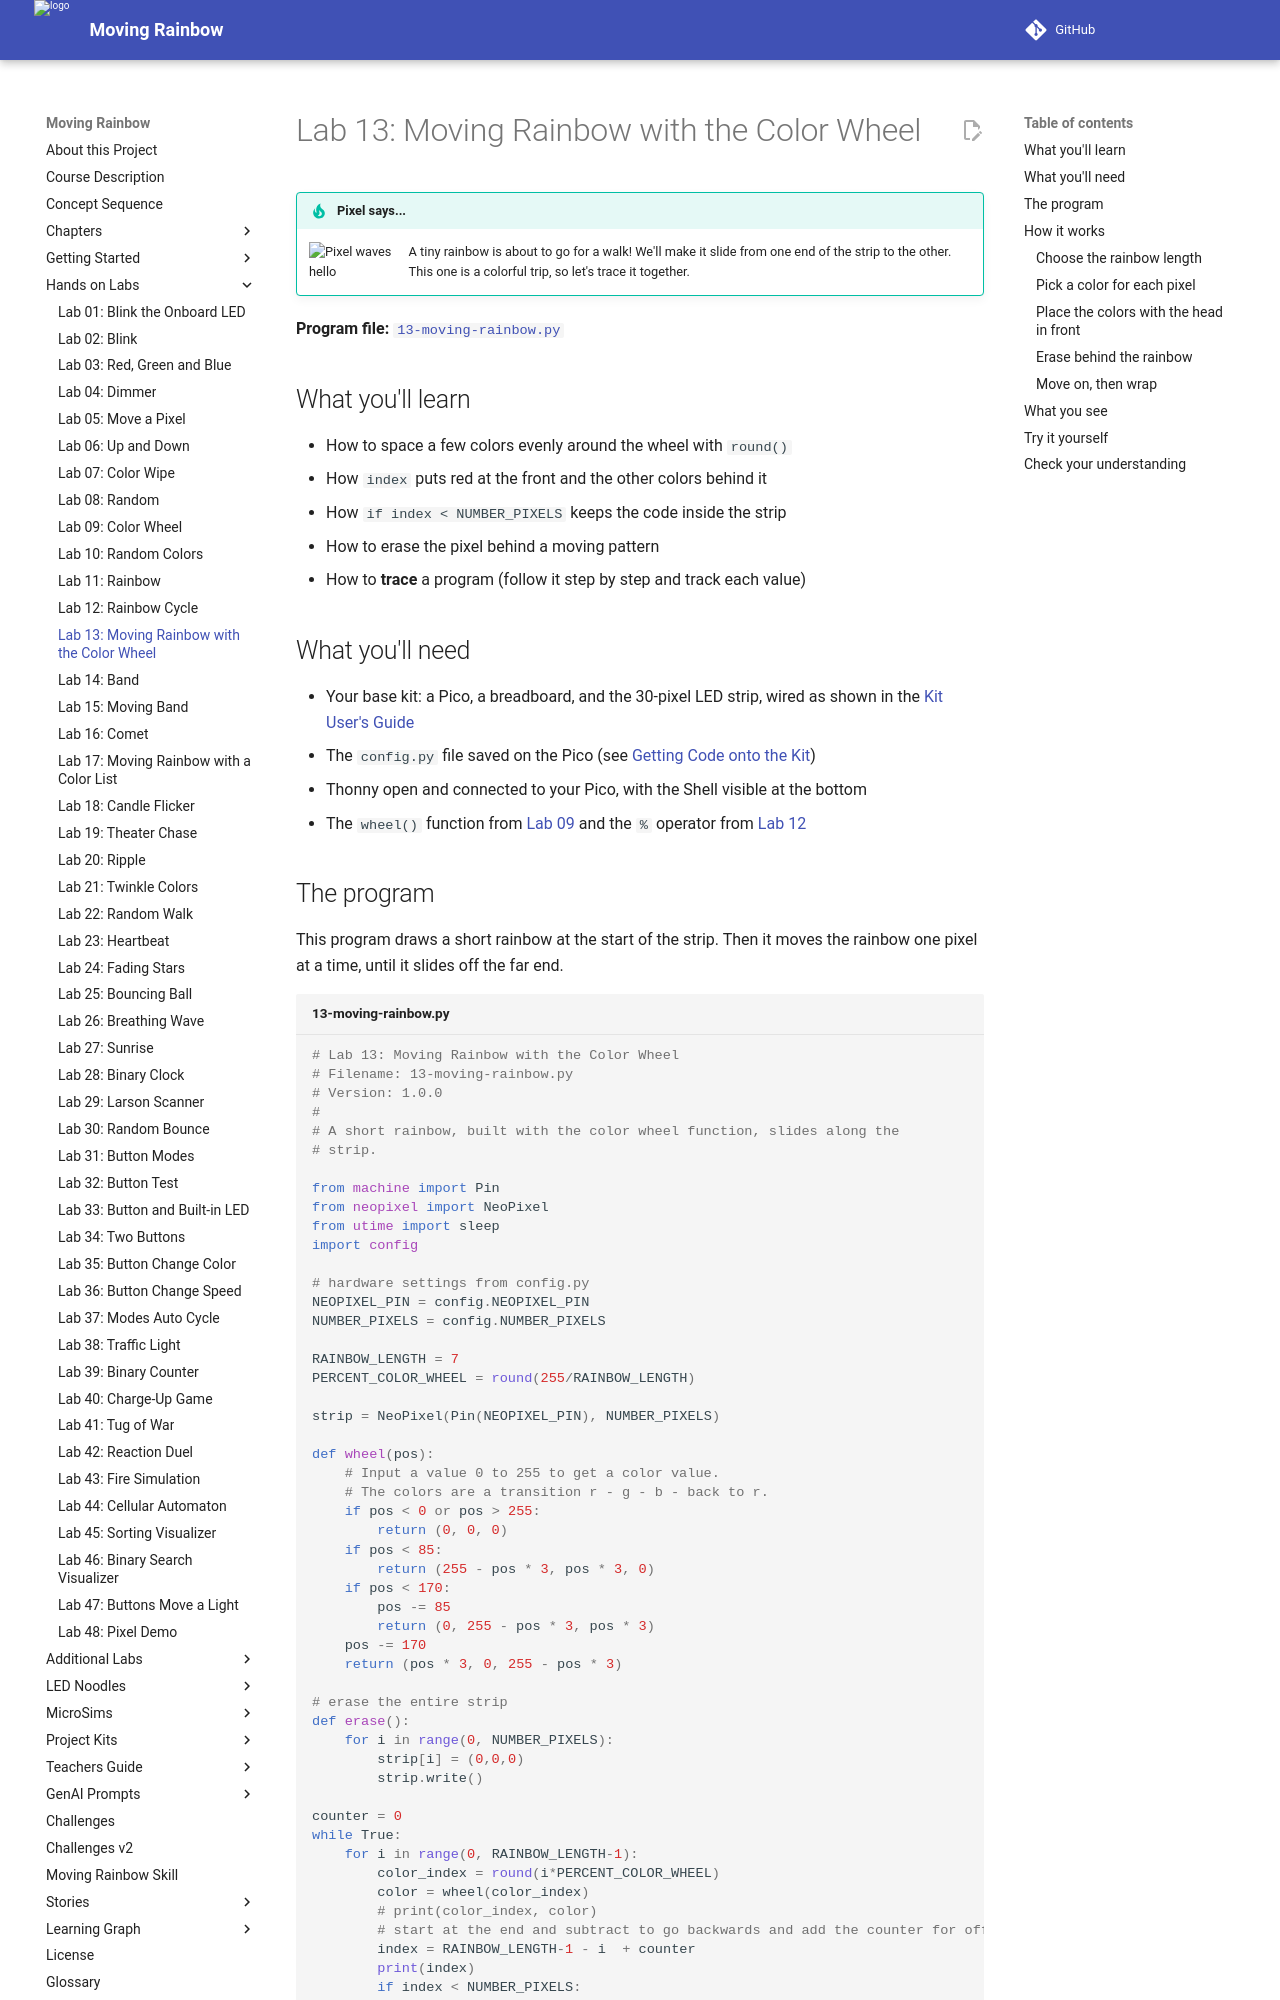

repository: dmccreary/moving-rainbow · page: labs/13-moving-rainbow/index.html · generator: mkdocs

# Lab 13: Moving Rainbow with the Color Wheel

!!! tip "Pixel says..."
    <img src="../../img/mascot/welcome.png" class="mascot-admonition-img" alt="Pixel waves hello">
    A tiny rainbow is about to go for a walk! We'll make it slide from one end of the strip to the other. This one is a colorful trip, so let's trace it together.

**Program file:** [`13-moving-rainbow.py`](https://github.com/dmccreary/moving-rainbow/blob/master/src/kits/moving-rainbow-base/13-moving-rainbow.py)

## What you'll learn

- How to space a few colors evenly around the wheel with `round()`
- How `index` puts red at the front and the other colors behind it
- How `if index < NUMBER_PIXELS` keeps the code inside the strip
- How to erase the pixel behind a moving pattern
- How to **trace** a program (follow it step by step and track each value)

## What you'll need

- Your base kit: a Pico, a breadboard, and the 30-pixel LED strip, wired as shown in the [Kit User's Guide](../kits/moving-rainbow-base/index.md)
- The `config.py` file saved on the Pico (see [Getting Code onto the Kit](../kits/moving-rainbow-base/index.md#getting-code-onto-the-kit))
- Thonny open and connected to your Pico, with the Shell visible at the bottom
- The `wheel()` function from [Lab 09](09-color-wheel.md) and the `%` operator from [Lab 12](12-rainbow-cycle.md)

## The program

This program draws a short rainbow at the start of the strip. Then it moves the rainbow one pixel at a time, until it slides off the far end.

```python title="13-moving-rainbow.py"
--8<-- "src/kits/moving-rainbow-base/13-moving-rainbow.py"
```

Run it. A small rainbow with red at the front slides along the strip, about one pixel every twentieth of a second. It slides off the end, and then a new one starts at the beginning. This program keeps going until you press **Stop**.

!!! warning "Heads up"
    If the strip still glows from an earlier lab, those old colors stay lit ahead of the rainbow on its first trip. They disappear as the rainbow passes over them. Unplug the USB cable and plug it in again for a dark start.

## How it works
